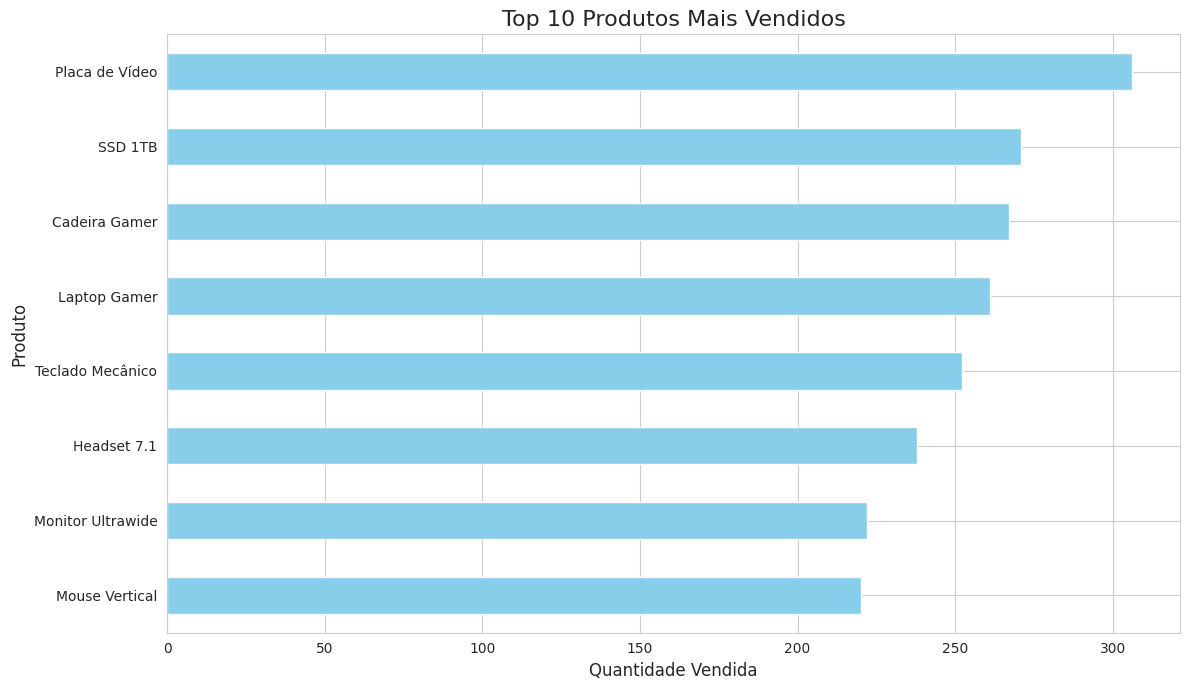
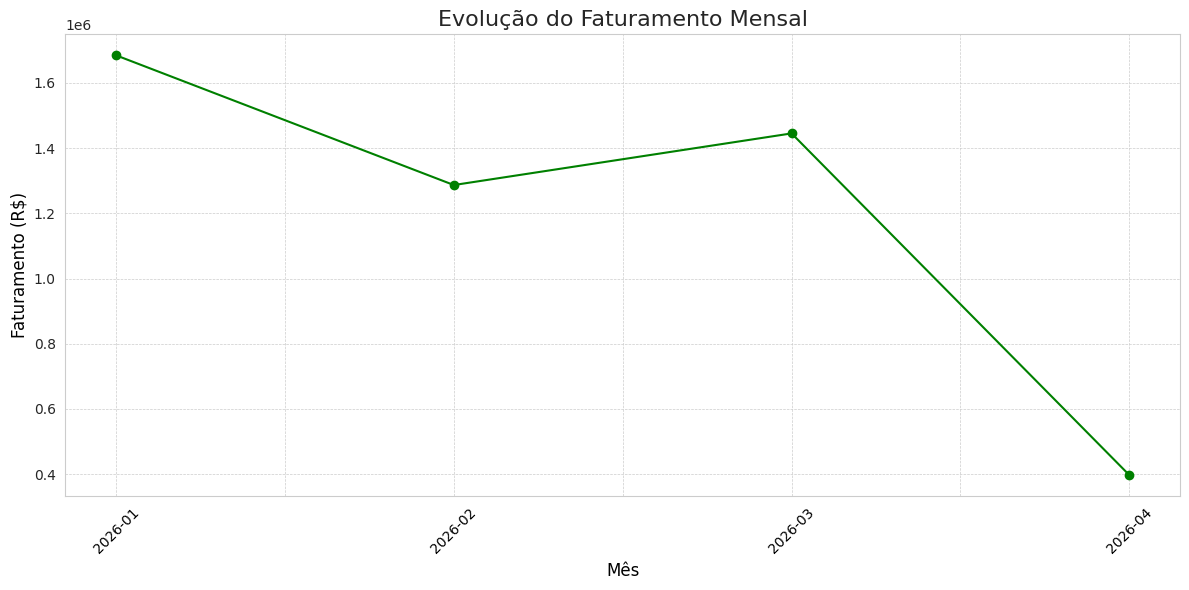
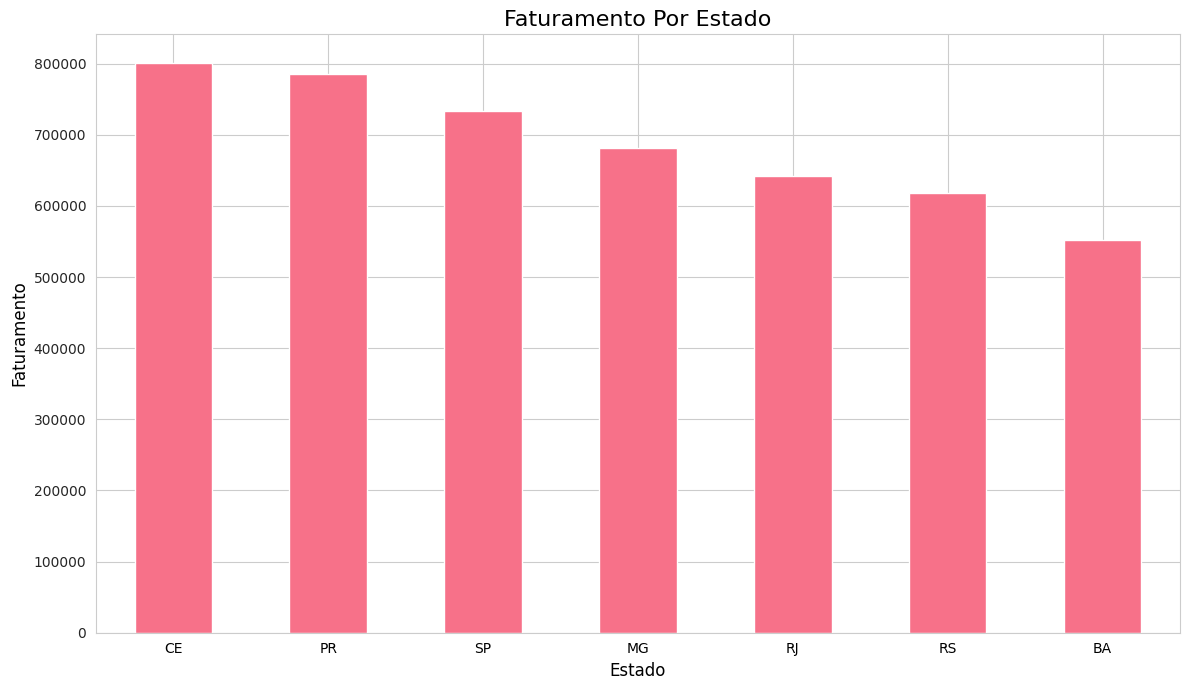
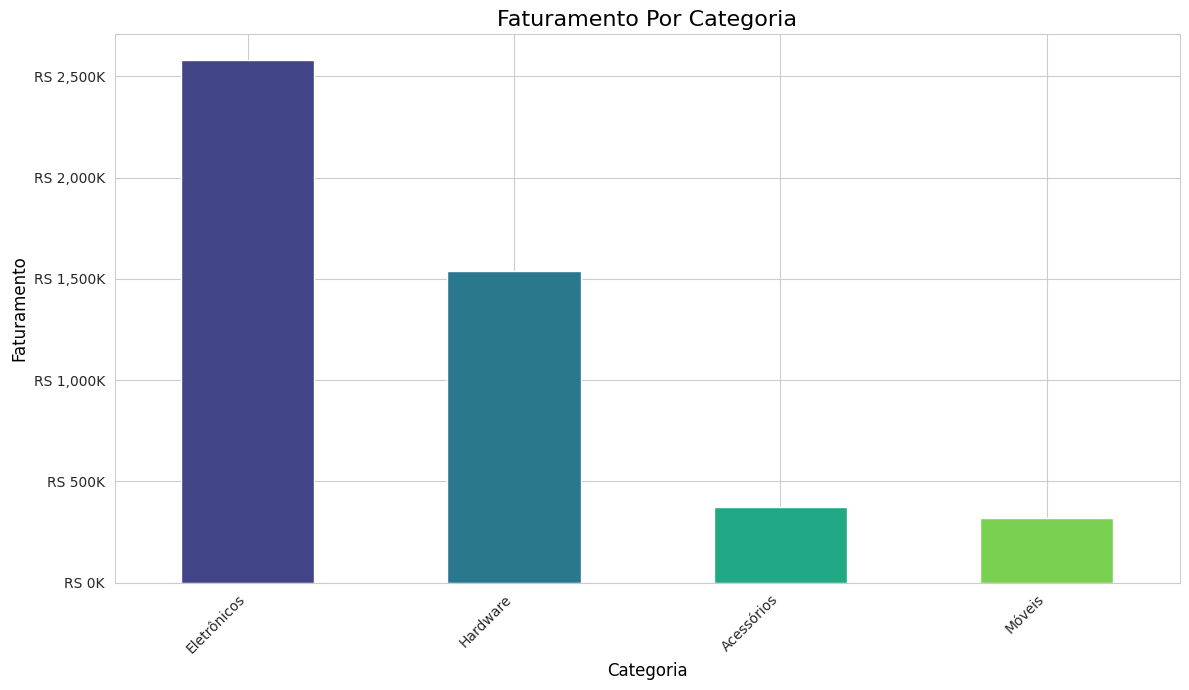

Reproduce these figures in Python, in order.
# Instala o pacote watermark
!pip install -q -U watermark

!pip install seaborn

# Importação da biblioteca para manipulação de dados em tabelas
import pandas as pd

# Importação da biblioteca NumPy para operações matemáticas e arrays
import numpy as np

# Importação da biblioteca Matplotlib para geração de gráficos
import matplotlib.pyplot as plt

# Importação da biblioteca Seaborn para visualização estatística de dados
import seaborn as sns

# Importação da biblioteca random para geração de números aleatórios
import random

# Importação das classes datetime e timedelta para manipulação de datas e intervalos de tempo
from datetime import datetime, timedelta

# Comando mágico do Jupyter Notebook que permite exibir gráficos diretamente no notebook
%matplotlib inline

%reload_ext watermark
%watermark -a "Cleidson Jorge dos santos Goes"

%watermark --iversions

# Definição da função para gerar dados fictícios de vendas
def gera_dados_ficticios(num_registros = 600):
    """
    Gera um DataFrame do Pandas com dados de vendas fictícios.
    """

    # Mensagem inicial indicando a quantidade de registros a serem gerados
    print(f"\nInciando a geração de {num_registros} registros de vendas...")

    # Dicionário com produtos, suas categorias e preços
    produtos = {
        'Laptop Gamer': {'categoria': 'Eletrônicos', 'preco': 7500.00},
        'Mouse Vertical': {'categoria': 'Acessórios', 'preco': 250.00},
        'Teclado Mecânico': {'categoria': 'Acessórios', 'preco': 550.00},
        'Monitor Ultrawide': {'categoria': 'Eletrônicos', 'preco': 2800.00},
        'Cadeira Gamer': {'categoria': 'Móveis', 'preco': 1200.00},
        'Headset 7.1': {'categoria': 'Acessórios', 'preco': 800.00},
        'Placa de Vídeo': {'categoria': 'Hardware', 'preco': 4500.00},
        'SSD 1TB': {'categoria': 'Hardware', 'preco': 600.00}
    }

    # Cria uma lista apenas com os nomes dos produtos
    lista_produtos = list(produtos.keys())

    # Dicionário com cidades e seus respectivos estados
    cidades_estados = {
        'São Paulo': 'SP', 'Rio de Janeiro': 'RJ', 'Belo Horizonte': 'MG',
        'Porto Alegre': 'RS', 'Salvador': 'BA', 'Curitiba': 'PR', 'Fortaleza': 'CE'
    }

    # Cria uam lista apenas com os nomes das cidades
    lista_cidades = list(cidades_estados.keys())

    # Lista que armazenará os registros de vendas
    dados_vendas = []

    # Define a data inicial dos pedidos
    data_inicial = datetime(2026, 1, 1)

    # Loop para gerar os registros de vendas
    for i in range(num_registros):

        # Seleciona aleatoriamente um produto
        produto_nome = random.choice(lista_produtos)

        # Seleciona aleatoriamente uma cidade
        cidade = random.choice(lista_cidades)

        # Gera uma quantidade de produtos vendida entre 1 e 7
        quantidade = np.random.randint(1,8)

        # Calcula a data do pedido a partir da data inicial
        data_pedido = data_inicial + timedelta(days = int(i/5), hours = random.randint(0, 23)) 

        # Se o produto for Mouse ou Teclado, aplica desconto aleatório de até 10%
        if produto_nome in ['Mouse Vertical', 'Teclado Mecânico']:
            preco_unitario = produtos[produto_nome]['preco'] * np.random.uniform(0.9, 1.0)
        else:
            preco_unitario = produtos[produto_nome]['preco']

        # Adiciona um registro de venda à lista
        dados_vendas.append({
            'ID_Pedido': 1000 + i,
            'Data_Pedido': data_pedido,
            'Nome_Produto': produto_nome,
            'Categoria': produtos[produto_nome]['categoria'],
            'Preco_Unitario': round(preco_unitario, 2),
            'Quantidade': quantidade,
            'ID_Cliente': np.random.randint(100, 150),
            'Cidade': cidade,
            'Estado': cidades_estados[cidade]
        })

    # Mensagem final indicando que a geração terminou
    print("Geração de dados concluída.\n")

    # Retorna os dados no formato de DataFrame
    return pd.DataFrame(dados_vendas)

df_vendas = gera_dados_ficticios(500)

type(df_vendas)

# Shape
df_vendas.shape

# Exibe as 5 primeiras linhas do DataFrame
df_vendas.head()

# Exibe as 5 últimas linhas do DataFrame
df_vendas.tail()

# Exibe informações gerais sobre o DataFrame (tipos de dados, valores não nulos)
df_vendas.info()

# Resumo estatístico
df_vendas.describe()

# Tipos de dados
df_vendas.dtypes

# Conversão da coluna 'Data_Pedido' para o tipo datetime para análise temporal
df_vendas['Data_Pedido'] = pd.to_datetime(df_vendas['Data_Pedido'])

# Engenharia de atributos
# Criando a coluna 'Faturamento' (preço x quantidade)
df_vendas['Faturamento'] = df_vendas['Preco_Unitario'] * df_vendas['Quantidade']

# Criando a coluna de status de entrega
df_vendas['Status_Entrega'] = df_vendas['Estado'].apply(lambda estado: 'Rápida' if estado in ['SP', 'RJ', 'MG'] else 'Normal')

# Exibe informações gerais sobre o DataFrame (tipos de dados, valores não nulos)
df_vendas.info()


# Exibe as 5 primeiras linhas novamente para ver as novas colunas
df_vendas.head()

# Agrupa por nome do produto, soma a quantidade e ordena para encontrar os mais vendidos
top_10_produtos = df_vendas.groupby('Nome_Produto')['Quantidade'].sum().sort_values(ascending = False)

#Exibe o resultado
top_10_produtos

# Define um estilo para os gráficos
sns.set_style("whitegrid")

# Cria a figura e os eixos
plt.figure(figsize = (12, 7))

# Cria o gráfico de barras horizontais
top_10_produtos.sort_values(ascending = True).plot(kind = 'barh', color = 'skyblue')

plt.title('Top 10 Produtos Mais Vendidos', fontsize = 16)
plt.xlabel('Quantidade Vendida', fontsize = 12)
plt.ylabel('Produto', fontsize = 12)

plt.tight_layout()
plt.show()

df_vendas.head()

# Cria uma coluna 'Mes' para facilitar o agrupamento mensal
df_vendas['Mes'] = df_vendas['Data_Pedido'].dt.to_period('M')

df_vendas.head()

# Agrupa por mês e soma o faturamento
faturamento_mensal = df_vendas.groupby('Mes')['Faturamento'].sum()

faturamento_mensal

# Converte o índice para string para facilitar a plotagem no gráfico
faturamento_mensal.index = faturamento_mensal.index.strftime('%Y-%m')

# Formata para duas casas decimais
faturamento_mensal.map('R$ {:,.2f}'.format)

# Cria uma nova figura com tamanho de 12 por 6 polegadas
plt.figure(figsize = (12, 6))

# Plota os dados de faturamento mensal em formato de linha
faturamento_mensal.plot(kind = 'line', marker = 'o', linestyle = '-', color = 'green')

# Define o título do gráfico com fonte de tamanho 16
plt.title('Evolução do Faturamento Mensal', fontsize = 16)

# Define o rótulo do eixo X
plt.xlabel('Mês', fontsize = 12, color = 'black')

# Define o rótulo do eixo Y
plt.ylabel('Faturamento (R$)', fontsize = 12, color = 'black')

# Rotaciona os valores do eixo X em 45 graus para melhor visualização
plt.xticks(rotation = 45, color = 'black')

# Adiciona uma grade com estilo tracejado e linhas finas
plt.grid(True, which = 'both', linestyle = '--', linewidth = 0.5)

# Ajusta automaticamente os elementos para evitar sobreposição
plt.tight_layout()

# Exibe o gráfico
plt.show()

# Agrupa por estado e soma o faturamento
vendas_estado = df_vendas.groupby('Estado')['Faturamento'].sum().sort_values(ascending = False)

# Formata para duas casas decimais
vendas_estado.map('R$ {:,.2f}'.format)

# Cria uma nova figura com tamanho de 12 por 7 polegadas
plt.figure(figsize = (12, 7))

# Plota os dados de faturamento por estado em formato de gráfico de barras
# Usando a paleta de cores do Seaborn
vendas_estado.plot(kind = 'bar', color = sns.color_palette("husl", 1))

# Define o título do gráfico com fonte de tamanho 16
plt.title('Faturamento Por Estado', fontsize = 16, color = 'black')

# Define o rótulo do eixo X
plt.xlabel('Estado', fontsize = 12, color = 'black')

# Define o rótulo do eixo Y
plt.ylabel('Faturamento', fontsize = 12, color = 'black')

# Mantém os rótulos do eixo X na horizontal (sem rotação)
plt.xticks(rotation = 0, color = 'black')

# Ajusta automaticamente os elementos do gráfico para evitar sobreposição
plt.tight_layout()

# Exibe o gráfico
plt.show()

# Agrupa por categoria, soma o faturamento e formata como moeda para melhor leitura
faturamento_categoria = df_vendas.groupby('Categoria')['Faturamento'].sum().sort_values(ascending = False)

# Formata a visualização do número mais clara
faturamento_categoria.map('R$ {:,.2f}'.format)

# Importa a função FuncFormatter para formatar os eixos
from matplotlib.ticker import FuncFormatter

# Ordena os dados para o gráfico ficar mais fácil de ler
faturamento_ordenado = faturamento_categoria.sort_values(ascending = False)

# Cria a Figura e os Eixos (ax) com plt.subplots()
# Para mais controle sobre os elementos do gráfico.
fig, ax = plt.subplots(figsize = (12, 7))

# Cria uma função para formatar os números
# Esta função recebe um valor 'y' e o transforma em uma string no formato 'R$ XX K'
def formatador_milhares(y, pos):
    """Formata o valor em milhares (K) com o cifrão R$."""
    return f'RS {y/1000:,.0f}K'

# Cria o objeto formatador
formatter = FuncFormatter(formatador_milhares)

# Aplica o formatador ao eixo Y (ax.yaxis)
ax.yaxis.set_major_formatter(formatter)

# Plota os dados usando o objeto 'ax'
faturamento_ordenado.plot(kind = 'bar', ax = ax, color = sns.color_palette("viridis", len(faturamento_ordenado)))

# Adiciona títulos e labels usando 'ax.set_...'
ax.set_title('Faturamento Por Categoria', fontsize = 16, color = 'black')
ax.set_xlabel('Categoria', fontsize = 12, color = 'black')
ax.set_ylabel('Faturamento', fontsize = 12, color = 'black')

# Ajusta a rotação dos rótulos do eixo X
plt.xticks(rotation = 45, ha = 'right')

# Garante que tudo fique bem ajustado na imagem final
plt.tight_layout()

# Exibe o gráfico
plt.show()